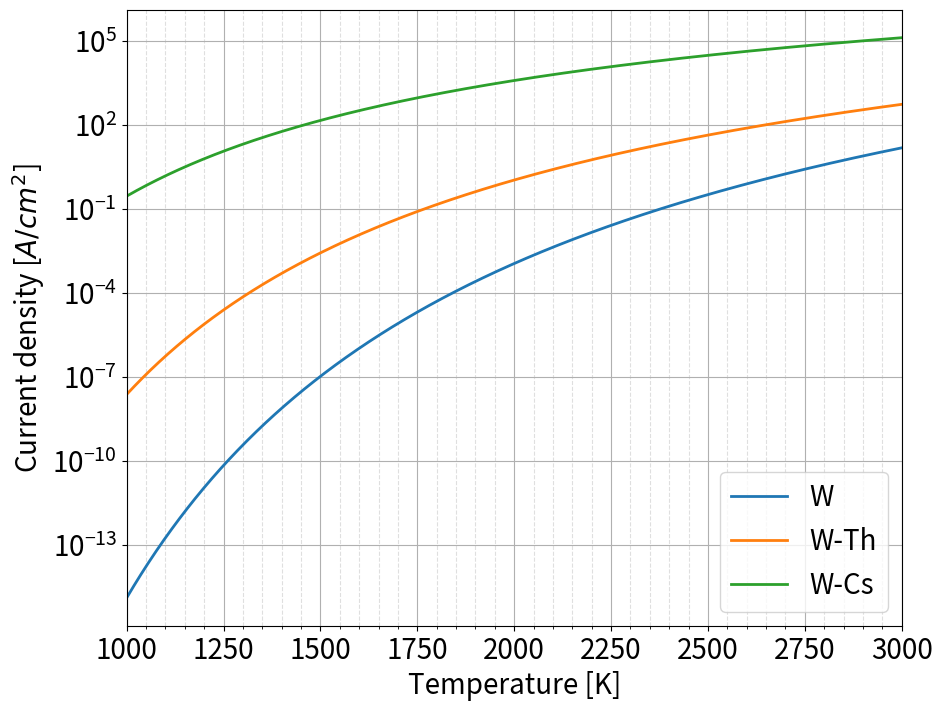

The matplotlib source for this figure:
#!/usr/bin/env python
# coding: utf-8

# As Python3 libraries we only need NumPy and matplotlib

# In[2]:


import numpy as np
import matplotlib.pyplot as plt

# nicer default plot settings
plt.rcParams.update({'font.size': 20, 
                     'lines.linewidth': 2, 
                     'xtick.minor.visible': True, 
                     'ytick.minor.visible': True, 
                     'axes.grid': True, 
                     'figure.figsize': (12,7)})


# We start with the definition of variables and quantities to be used for the calculation

# In[3]:


k = 1.381E-23 # Boltzmann constant [J · K^-2]
eV = 1.602E-19 # Electron volt [J · eV^-1]

# Richardson's constant for [tungsten, thoriated tungsten and cesium on tungsten] 
# in [A · cm^-2 · K^-2]
Am = np.array([60, 3.0, 3.2])

# Work function for [tungsten, thoriated tungsten and cesium on tungsten] in [eV]
WA_eV = np.array([4.5, 2.8, 1.4])
WA_J = WA_eV * eV # Work function in [J]


# Next we define the temperature ranges in a vector by using the linspace() function

# In[4]:


# Create linearily spaced vector for the temperatures
TVec = np.linspace(1000,3000,1000)
TVec = TVec.reshape(TVec.size, 1) # give it a singleton dimension


# The tasks can be solved simultaneously by ensuring that all vectors containing constants (Am, WA_J) have the same orientation as a row vector, while the temperature vector TVec is a column vector. To achieve this, the orientation of Am and WA_J is transposed:

# In[5]:


WA_J_trans = WA_J.reshape((1, WA_J.size))
Am_trans = Am.reshape((1, Am.size))
print(f'WA_J_trans.shape = {WA_J_trans.shape}')
print(f'Am_trans.shape = {Am_trans.shape}')
print(f'TVec.shape = {TVec.shape}')


# Now, since the temperature vector ```TVec``` and the transposed vectors for the work function ```WA_J_trans``` and the Richardson's constant ```Am_trans``` have different orientations, using [Numpy Broadcasting](https://docs.scipy.org/doc/numpy/user/basics.broadcasting.html) we can calculate equation (1)

# In[6]:


J = Am_trans * TVec ** 2 * np.exp(-WA_J_trans / (k * TVec))


# Finally, we plot the result

# In[7]:


fig, axes = plt.subplots(ncols=1, figsize=(10,8))
axes.plot(TVec, J)
axes.set_xlabel('Temperature [K]')
axes.set_ylabel('Current density [$A/cm^2$]')
axes.set_yscale('log')
axes.set_xlim(TVec[0, 0], TVec[-1, 0])
axes.legend(('W','W-Th','W-Cs'))
axes.grid(True, which='minor', linestyle='--', alpha=0.4)


# To get a sense of the magnitude of the current densities emitted by different materials, we compare the current densities of tungsten and caesium on tungsten for a a cathode temperature of 2500 K. Since we are only only discrete values for the temperatures, our ```T_Vec``` array may not include a value at exactly 2500 K. For simplicity, we can select the closest temperature to 2500 K by calculating the absolute difference between ```T_Vec``` and our reference temperature of 2500 K and applying [argmin()](https://numpy.org/doc/stable/reference/generated/numpy.argmin.html)

# In[9]:


T_comp = 2500
T_ind = np.abs(TVec - T_comp).argmin()
print(f"For a cathode temperature of {T_comp} K, the current",
      f"density emitted from a cesium on tungsten cathode",
      f"is {J[T_ind,2] / J[T_ind,0]:.0f} times higher than",
      f"that emitted from a pure tungsten cathode")

